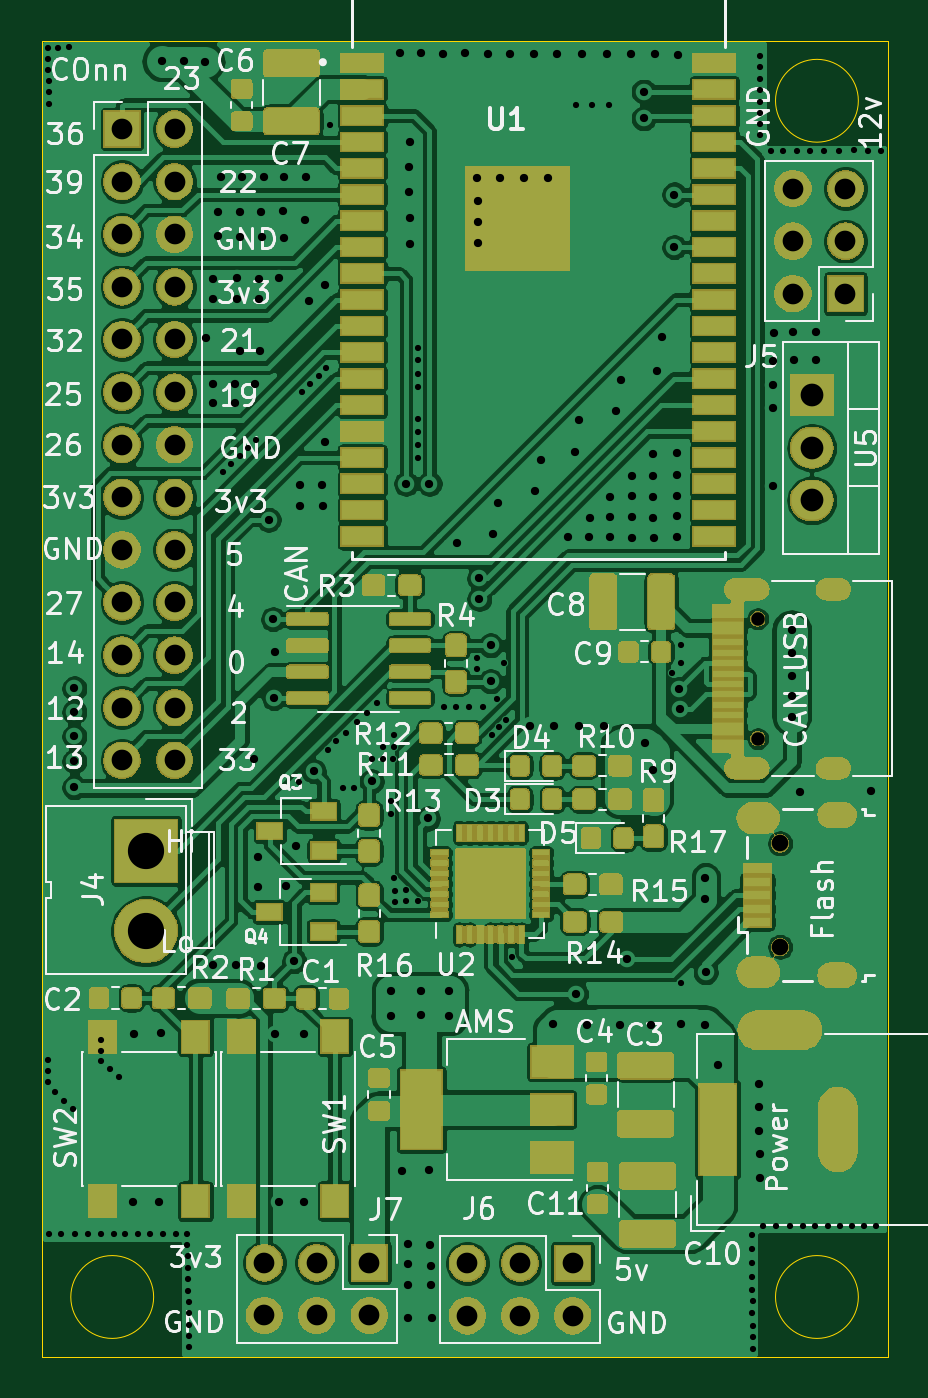
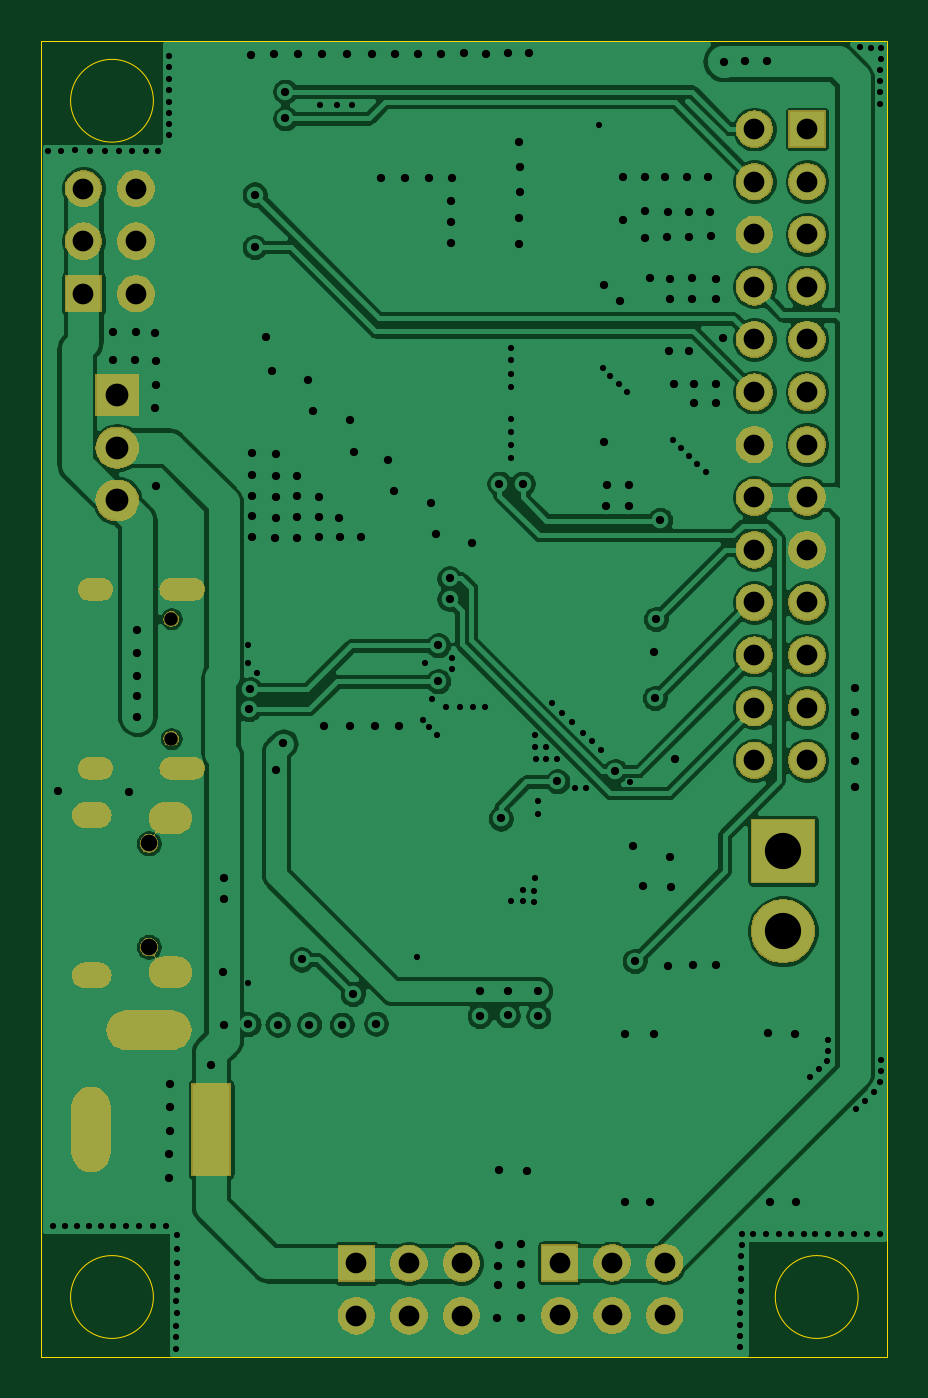
Circuit board: 11 layer files. Board 40.9 x 63.5 mm.
- bottom_copper: esp_wrover_open-B_Cu.gbr (124869 bytes)
- bottom_mask: esp_wrover_open-B_Mask.gbr (57536 bytes)
- paste: esp_wrover_open-B_Paste.gbr (517 bytes)
- bottom_silk: esp_wrover_open-B_SilkS.gbr (518 bytes)
- outline: esp_wrover_open-Edge_Cuts.gbr (924 bytes)
- top_copper: esp_wrover_open-F_Cu.gbr (417696 bytes)
- top_mask: esp_wrover_open-F_Mask.gbr (146103 bytes)
- paste: esp_wrover_open-F_Paste.gbr (168503 bytes)
- top_silk: esp_wrover_open-F_SilkS.gbr (62714 bytes)
- drill: esp_wrover_open-NPTH.drl (405 bytes)
- drill: esp_wrover_open-PTH.drl (6939 bytes)

=== bottom_copper: esp_wrover_open-B_Cu.gbr (124869 bytes, source omitted) ===
=== bottom_mask: esp_wrover_open-B_Mask.gbr (57536 bytes, source omitted) ===
=== paste: esp_wrover_open-B_Paste.gbr ===
G04 #@! TF.GenerationSoftware,KiCad,Pcbnew,5.1.5+dfsg1-2build2*
G04 #@! TF.CreationDate,2020-07-06T17:32:12+07:00*
G04 #@! TF.ProjectId,esp_wrover_open,6573705f-7772-46f7-9665-725f6f70656e,rev?*
G04 #@! TF.SameCoordinates,Original*
G04 #@! TF.FileFunction,Paste,Bot*
G04 #@! TF.FilePolarity,Positive*
%FSLAX46Y46*%
G04 Gerber Fmt 4.6, Leading zero omitted, Abs format (unit mm)*
G04 Created by KiCad (PCBNEW 5.1.5+dfsg1-2build2) date 2020-07-06 17:32:12*
%MOMM*%
%LPD*%
G04 APERTURE LIST*
G04 APERTURE END LIST*
M02*

=== bottom_silk: esp_wrover_open-B_SilkS.gbr ===
G04 #@! TF.GenerationSoftware,KiCad,Pcbnew,5.1.5+dfsg1-2build2*
G04 #@! TF.CreationDate,2020-07-06T17:32:12+07:00*
G04 #@! TF.ProjectId,esp_wrover_open,6573705f-7772-46f7-9665-725f6f70656e,rev?*
G04 #@! TF.SameCoordinates,Original*
G04 #@! TF.FileFunction,Legend,Bot*
G04 #@! TF.FilePolarity,Positive*
%FSLAX46Y46*%
G04 Gerber Fmt 4.6, Leading zero omitted, Abs format (unit mm)*
G04 Created by KiCad (PCBNEW 5.1.5+dfsg1-2build2) date 2020-07-06 17:32:12*
%MOMM*%
%LPD*%
G04 APERTURE LIST*
G04 APERTURE END LIST*
M02*

=== outline: esp_wrover_open-Edge_Cuts.gbr ===
G04 #@! TF.GenerationSoftware,KiCad,Pcbnew,5.1.5+dfsg1-2build2*
G04 #@! TF.CreationDate,2020-07-06T17:32:12+07:00*
G04 #@! TF.ProjectId,esp_wrover_open,6573705f-7772-46f7-9665-725f6f70656e,rev?*
G04 #@! TF.SameCoordinates,Original*
G04 #@! TF.FileFunction,Profile,NP*
%FSLAX46Y46*%
G04 Gerber Fmt 4.6, Leading zero omitted, Abs format (unit mm)*
G04 Created by KiCad (PCBNEW 5.1.5+dfsg1-2build2) date 2020-07-06 17:32:12*
%MOMM*%
%LPD*%
G04 APERTURE LIST*
%ADD10C,0.050000*%
G04 APERTURE END LIST*
D10*
X90420000Y-46882416D02*
G75*
G03X90420000Y-46882416I-2000000J0D01*
G01*
X56390000Y-104647584D02*
G75*
G03X56390000Y-104647584I-2000000J0D01*
G01*
X90420000Y-104647584D02*
G75*
G03X90420000Y-104647584I-2000000J0D01*
G01*
X50980000Y-44000000D02*
X50980000Y-107530000D01*
X91830000Y-107530000D02*
X91830000Y-44000000D01*
X50980000Y-107530000D02*
X91830000Y-107530000D01*
X91830000Y-44000000D02*
X50980000Y-44000000D01*
M02*

=== top_copper: esp_wrover_open-F_Cu.gbr (417696 bytes, source omitted) ===
=== top_mask: esp_wrover_open-F_Mask.gbr (146103 bytes, source omitted) ===
=== paste: esp_wrover_open-F_Paste.gbr (168503 bytes, source omitted) ===
=== top_silk: esp_wrover_open-F_SilkS.gbr (62714 bytes, source omitted) ===
=== drill: esp_wrover_open-NPTH.drl ===
M48
; DRILL file {KiCad 5.1.5+dfsg1-2build2} date Thứ hai, 06 Tháng 7 Năm 2020 17:32:05 +07
; FORMAT={-:-/ absolute / inch / decimal}
; #@! TF.CreationDate,2020-07-06T17:32:05+07:00
; #@! TF.GenerationSoftware,Kicad,Pcbnew,5.1.5+dfsg1-2build2
; #@! TF.FileFunction,NonPlated,1,2,NPTH
FMAT,2
INCH
T1C0.0256
T2C0.0315
%
G90
G05
T1
X3.3685Y-2.8307
X3.3685Y-3.0583
T2
X3.411Y-3.2577
X3.411Y-3.4545
T0
M30

=== drill: esp_wrover_open-PTH.drl (6939 bytes, source omitted) ===
